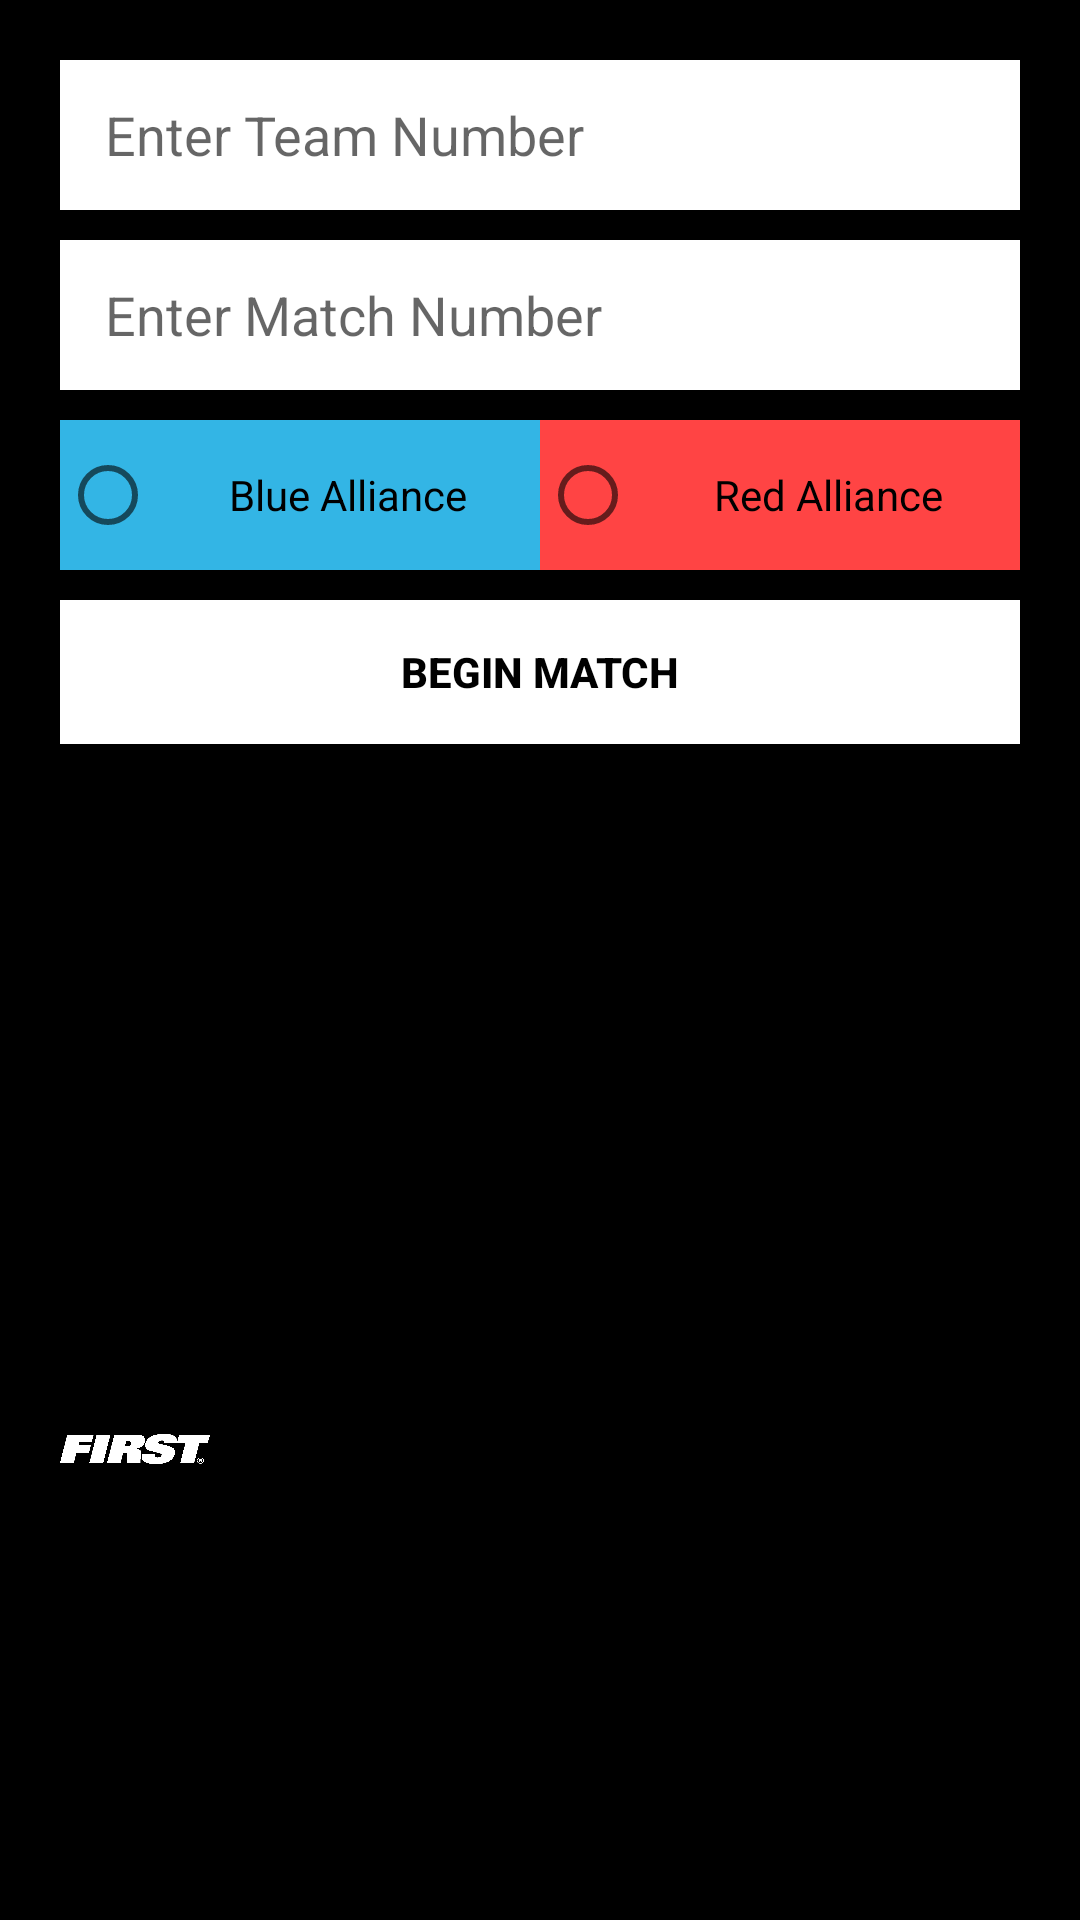

Reconstruct the res/layout file that produces this screen, plus the resources it refers to.
<!-- AndroidManifest.xml: application theme AppTheme -->
<!-- res/layout/activity_main.xml -->
<?xml version="1.0" encoding="utf-8"?>
<LinearLayout xmlns:android="http://schemas.android.com/apk/res/android"
    xmlns:tools="http://schemas.android.com/tools"
    android:layout_width="match_parent"
    android:layout_height="match_parent"
    android:orientation="vertical" 
    android:background="@android:color/background_dark"
    android:screenOrientation="portrait"
    android:paddingLeft="20dp"
    android:paddingRight="20dp"
    android:paddingTop="20dp">

    <EditText
        android:id="@+id/te_team_num"
        android:layout_width="match_parent"
        android:layout_height="50sp"
        android:layout_gravity="center_horizontal"
        android:background="#ffffff"
        android:ems="10"
        android:hint="@string/team_number"
        android:inputType="number"
        android:layout_marginBottom="10dp"
        android:paddingLeft="15dp" />

    <EditText
        android:id="@+id/te_match_num"
        android:layout_width="match_parent"
        android:layout_height="50sp"
        android:layout_gravity="center_horizontal"
        android:background="#ffffff"
        android:ems="10"
        android:inputType="number"
        android:hint="@string/match_number"
        android:layout_marginBottom="10dp"
        android:paddingLeft="15dp" />

    <RadioGroup
        android:layout_width="match_parent"
        android:layout_height="wrap_content"
        android:layout_gravity="center_vertical"
        android:baselineAligned="false"
        android:orientation="horizontal"
        android:layout_marginBottom="10dp">

        <RadioButton
            android:id="@+id/btn_blue"
            android:layout_width="match_parent"
            android:layout_height="50sp"
            android:layout_weight="1"
            android:textColor="@android:color/black"
            android:gravity="center"
            android:background="@android:color/holo_blue_light"
            android:text="@string/txt_blueTeam"
            android:onClick="hideKeys" />

        <RadioButton
            android:id="@+id/btn_red"
            android:layout_width="match_parent"
            android:layout_height="50sp"
            android:layout_weight="1"
            android:textColor="@android:color/black"
            android:gravity="center"
            android:background="@android:color/holo_red_light"
            android:text="@string/txt_redTeam"
            android:onClick="hideKeys" />
    </RadioGroup>

    <Button
        android:layout_width="360dp"
        android:layout_height="wrap_content"
        android:text="@string/begin_match"
        android:id="@+id/btn_begin"
        android:layout_gravity="center_horizontal"
        android:textColor="@android:color/black"
        android:background="@android:color/background_light"
        android:onClick="startMatch"
        android:stateListAnimator="@null"
        android:layout_marginBottom="30dp"
        android:textStyle="bold" />

    <ImageView
        android:layout_width="200dp"
        android:layout_height="200dp"
        android:id="@+id/storm_logo"
        android:layout_gravity="center_horizontal"
        android:background="@drawable/logo" />

    <ImageView
        android:layout_width="50dp"
        android:layout_height="10dp"
        android:id="@+id/first_logo"
        android:background="@drawable/first" />
</LinearLayout>
<!-- resources referenced by this layout -->
<resources>
  <!-- drawable first: png bitmap (drawable-hdpi, 21455 bytes) -->
  <string name="begin_match">Begin Match</string>
  <string name="match_number">   Enter Match Number</string>
  <string name="team_number">   Enter Team Number</string>
  <string name="txt_blueTeam">Blue Alliance</string>
  <string name="txt_redTeam">Red Alliance</string>
  <style name="AppTheme" parent="Theme.AppCompat.Light.DarkActionBar">
  
      </style>
</resources>
